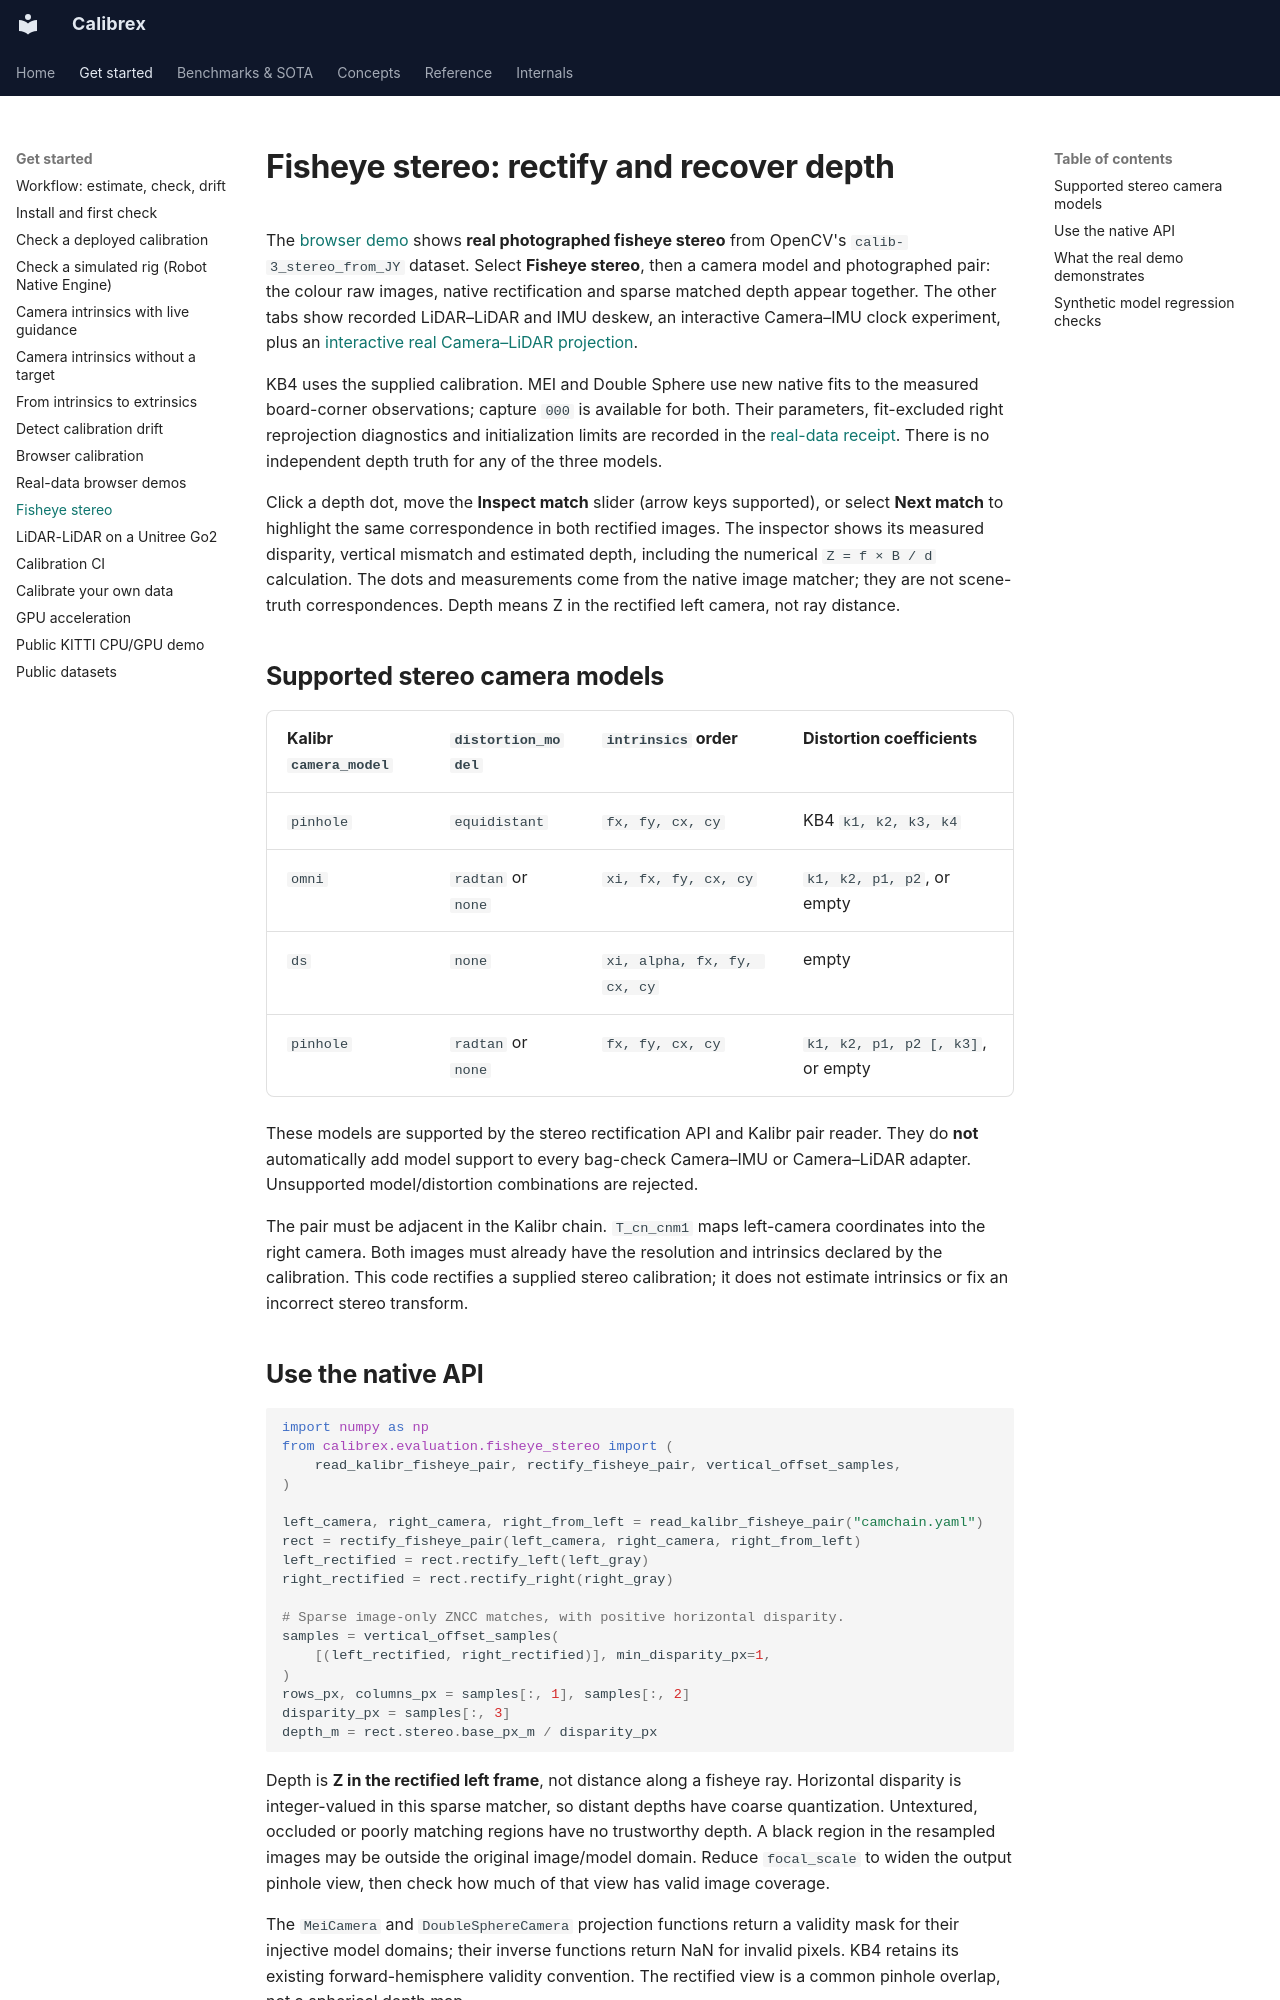

repository: rsasaki0109/Calibrex · page: tutorials/fisheye_stereo/index.html · generator: mkdocs

# Fisheye stereo: rectify and recover depth

The [browser demo](../app/check.html) shows **real photographed fisheye stereo**
from OpenCV's `calib-3_stereo_from_JY` dataset. Select **Fisheye stereo**, then a
camera model and photographed pair: the colour raw images, native rectification and sparse
matched depth appear together. The other tabs show recorded LiDAR–LiDAR and IMU
deskew, an interactive Camera–IMU clock experiment, plus an
[interactive real Camera–LiDAR projection](../assets/camera-lidar-live/README.md).

KB4 uses the supplied calibration. MEI and Double Sphere use new native fits to
the measured board-corner observations; capture `000` is available for both.
Their parameters, fit-excluded right reprojection diagnostics and initialization
limits are recorded in the [real-data receipt](../assets/fisheye-stereo-real/README.md).
There is no independent depth truth for any of the three models.

Click a depth dot, move the **Inspect match** slider (arrow keys supported), or
select **Next match** to highlight the same correspondence in both rectified
images. The inspector shows its measured disparity, vertical mismatch and
estimated depth, including the numerical `Z = f × B / d` calculation. The dots
and measurements come from the native image matcher; they are not scene-truth
correspondences. Depth means Z in the rectified left camera, not ray distance.

## Supported stereo camera models

| Kalibr `camera_model` | `distortion_model` | `intrinsics` order | Distortion coefficients |
|---|---|---|---|
| `pinhole` | `equidistant` | `fx, fy, cx, cy` | KB4 `k1, k2, k3, k4` |
| `omni` | `radtan` or `none` | `xi, fx, fy, cx, cy` | `k1, k2, p1, p2`, or empty |
| `ds` | `none` | `xi, alpha, fx, fy, cx, cy` | empty |
| `pinhole` | `radtan` or `none` | `fx, fy, cx, cy` | `k1, k2, p1, p2 [, k3]`, or empty |

These models are supported by the stereo rectification API and Kalibr pair reader.
They do **not** automatically add model support to every bag-check Camera–IMU or
Camera–LiDAR adapter. Unsupported model/distortion combinations are rejected.

The pair must be adjacent in the Kalibr chain. `T_cn_cnm1` maps left-camera
coordinates into the right camera. Both images must already have the resolution
and intrinsics declared by the calibration. This code rectifies a supplied stereo
calibration; it does not estimate intrinsics or fix an incorrect stereo transform.

## Use the native API

```python
import numpy as np
from calibrex.evaluation.fisheye_stereo import (
    read_kalibr_fisheye_pair, rectify_fisheye_pair, vertical_offset_samples,
)

left_camera, right_camera, right_from_left = read_kalibr_fisheye_pair("camchain.yaml")
rect = rectify_fisheye_pair(left_camera, right_camera, right_from_left)
left_rectified = rect.rectify_left(left_gray)
right_rectified = rect.rectify_right(right_gray)

# Sparse image-only ZNCC matches, with positive horizontal disparity.
samples = vertical_offset_samples(
    [(left_rectified, right_rectified)], min_disparity_px=1,
)
rows_px, columns_px = samples[:, 1], samples[:, 2]
disparity_px = samples[:, 3]
depth_m = rect.stereo.base_px_m / disparity_px
```

Depth is **Z in the rectified left frame**, not distance along a fisheye ray.
Horizontal disparity is integer-valued in this sparse matcher, so distant depths
have coarse quantization. Untextured, occluded or poorly matching regions have
no trustworthy depth. A black region in the resampled images may be outside the
original image/model domain. Reduce `focal_scale` to widen the output pinhole view,
then check how much of that view has valid image coverage.

The `MeiCamera` and `DoubleSphereCamera` projection functions return a validity
mask for their injective model domains; their inverse functions return NaN for
invalid pixels. KB4 retains its existing forward-hemisphere validity convention.
The rectified view is a common pinhole overlap, not a spherical depth map.
